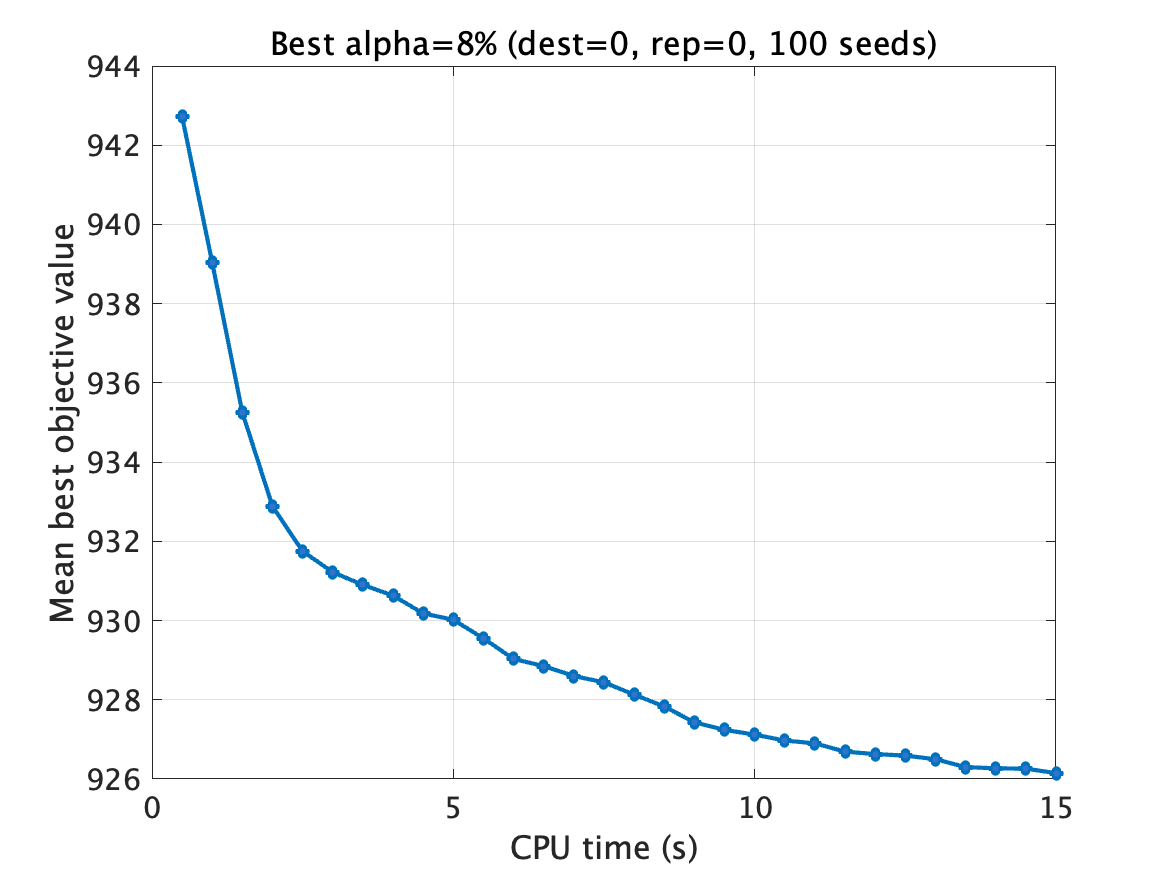

The table this chart was drawn from, first rows:
time_sec, mean_best_value, valid_runs
0.5, 942.7, 100
1.0, 939, 100
1.5, 935.2, 100
2.0, 932.9, 100
2.5, 931.8, 100
3.0, 931.2, 100
3.5, 930.9, 100
4.0, 930.6, 100
4.5, 930.2, 100
5.0, 930, 100
5.5, 929.5, 100
6.0, 929, 100
6.5, 928.9, 100
7.0, 928.6, 100
7.5, 928.4, 100
8.0, 928.1, 100
8.5, 927.8, 100
9.0, 927.4, 100
9.5, 927.2, 100
10.0, 927.1, 100
10.5, 927, 100
11.0, 926.9, 100
11.5, 926.7, 100
12.0, 926.6, 100
12.5, 926.6, 100
13.0, 926.5, 100
13.5, 926.3, 100
14.0, 926.3, 100
14.5, 926.3, 100
15.0, 926.1, 100
